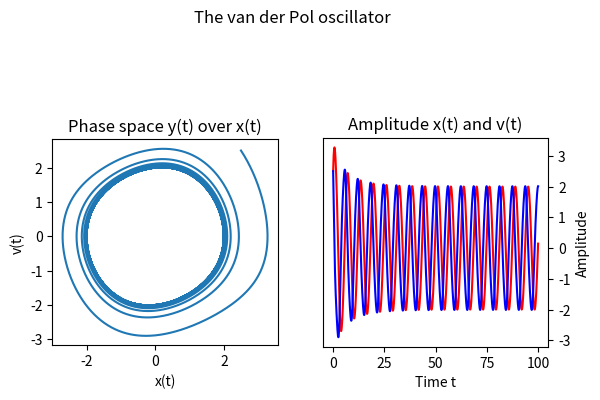

The matplotlib source for this figure:
# ---
# jupyter:
#   jupytext:
#     text_representation:
#       extension: .py
#       format_name: light
#       format_version: '1.5'
#       jupytext_version: 1.11.3
#   kernelspec:
#     display_name: Python 3
#     language: python
#     name: python3
# ---

# # The van der Pol oscillator

# The van der Pol oscillator is the nonlinear version of the harmonic oscillator due to a feedback loop. Its equation of motion is a system of two coupled differential equations of first order, to read
# \begin{align}
# \dot{x}(t)&=v(t)\\
# \dot{v}(t)&=\mu\left(1-x^2(t)\right)v(t)-x(t)
# \end{align}
# Note: if $\mu=0$ we are back to the harmonic oscillator. So $\mu\left(1-x^2(t)\right)v(t)$ accounts for the feedback loop. Try to rephrase the action of the feedback term in words!

# Load the libraries we make use of
import numpy as np
from scipy.integrate import odeint
import matplotlib.pyplot as plt


# This function holds the equation of motion. It is needed for odeint and it is a "callable"
def func(r,t):  # The function need exactly two arguments, where r is a list of dependet variables and 
                # t is a list instants in time where we want to have a solution for the r
    mu=0.1                # mu=0.1 adjust feedback loop
    x,v=r                 # cast the input list into two variables
    dxdt=v                # the first equation
    dvdt=mu*(1-x**2)*v-x  # the second eqution
    return dxdt,dvdt      # return the left hand sides


# %matplotlib notebook
fig, (ax1,ax2) = plt.subplots(1,2) # Let's make two subplot side by side addressed by ax1 ans ax2
# Plot the phase space graph
r0=(2.5,2.5) # this is where we start to integrate, x=2.5 and y=2.5
t=np.linspace(0,100,10000)  # We do 10000 steps in the iterval [0,100]
pos=odeint(func,r0,t) # Integrate the system of differential equations
x=pos[:,0] # Cast the the result of the integration into 
v=pos[:,1] # two array x and y
ax1.set_title('Phase space y(t) over x(t)') # This sets the title of the left plot
ax1.set_aspect(1)       # set the aspect ratio of the graph
ax1.set_xlabel('x(t)')  # the label on the x-axes
ax1.set_ylabel('v(t)')  # the label on the y-axes
ax1.plot(x,v,'-')       # phase space plot, i.e. y(x)
#
ax2.set_aspect(15)      # set the apsect ...
ax2.set_xlabel('Time t')
ax2.set_ylabel('Amplitude')
ax2.yaxis.tick_right()
ax2.yaxis.set_label_position("right")
ax2.plot(t,x,'r')       # plot x(t)
ax2.plot(t,v,'b')       # plot y(t)
ax2.set_title('Amplitude x(t) and v(t)')
fig.savefig('vanderPol.svg', format = 'svg', dpi=300) # save the figure as a vector graphic
fig.savefig('vanderPol.pdf', format = 'pdf') # save it as a pdf
fig.suptitle('The van der Pol oscillator')
#plt.show()


